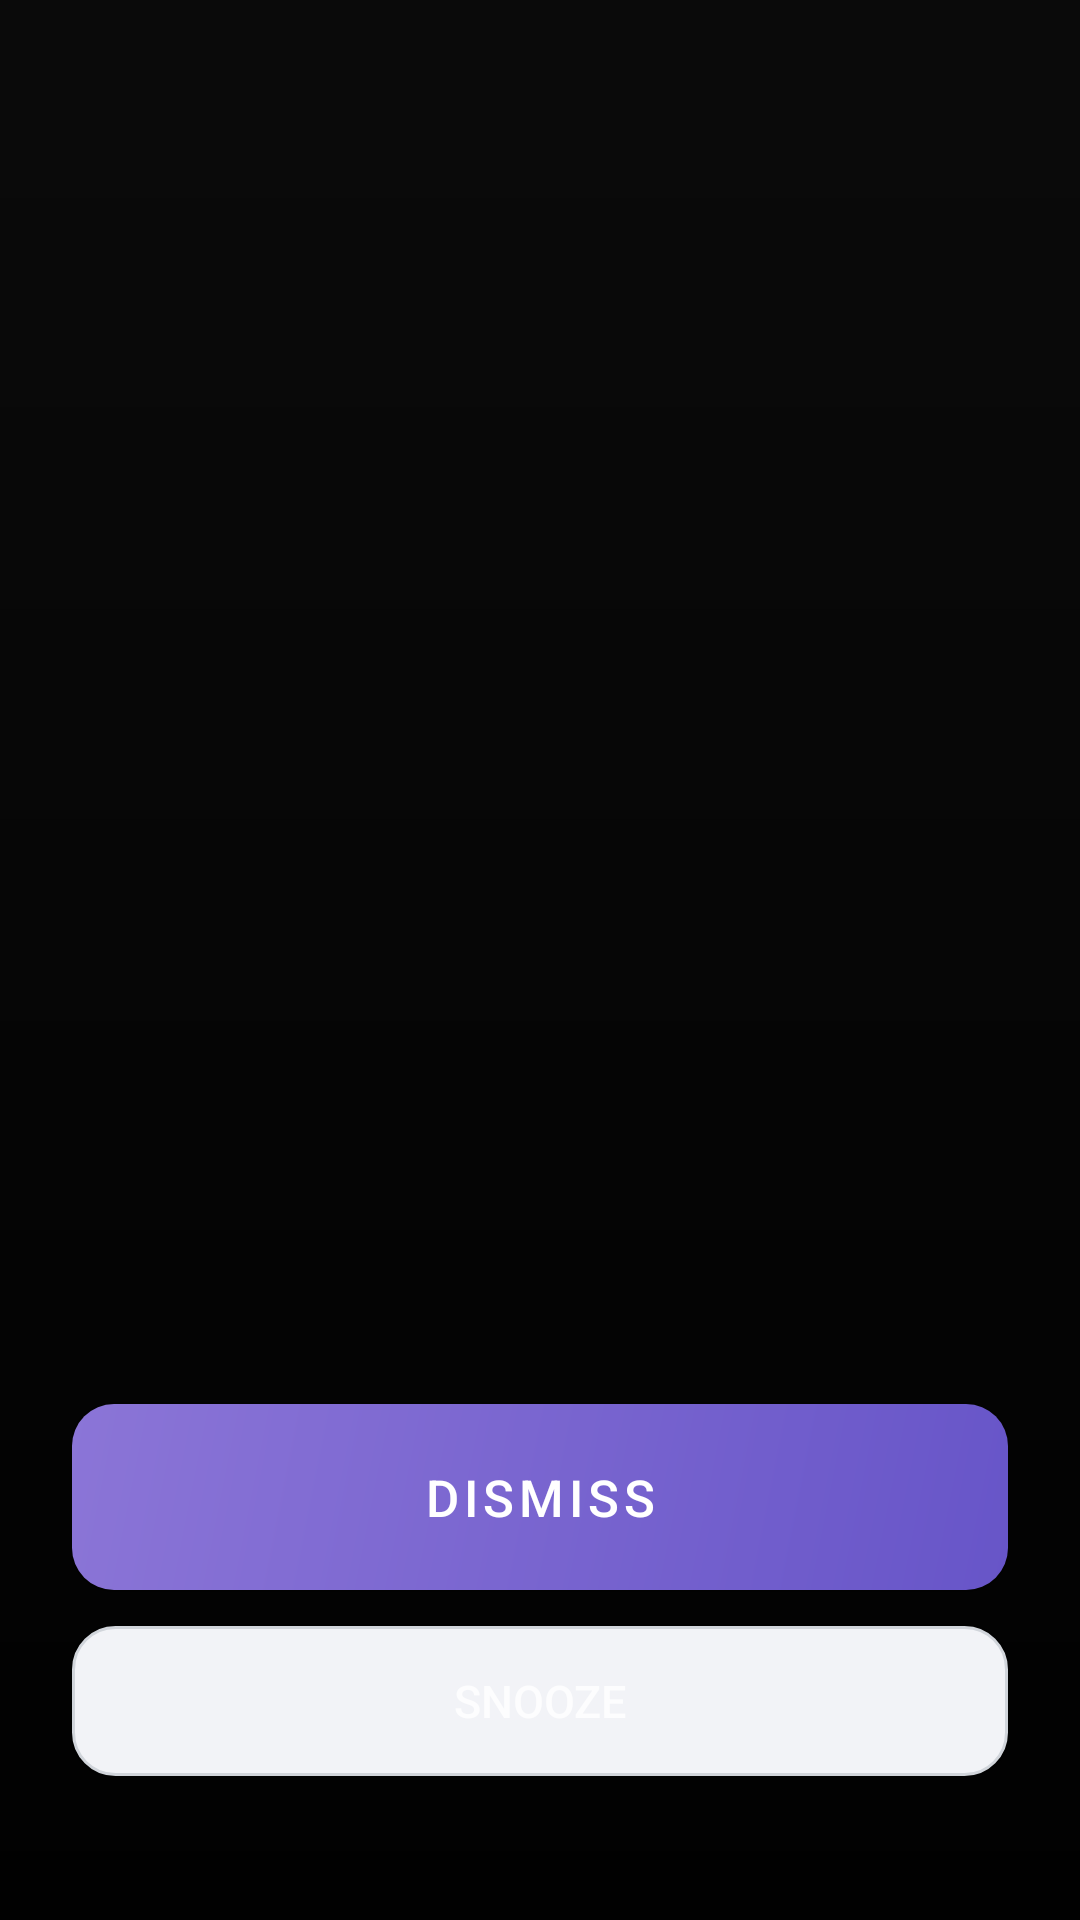

The Android layout XML behind this screen, and the referenced resources:
<!-- AndroidManifest.xml: application theme AppTheme -->
<!-- res/layout/activity_alarm_ring.xml -->
<?xml version="1.0" encoding="utf-8"?>
<FrameLayout xmlns:android="http://schemas.android.com/apk/res/android"
    android:layout_width="match_parent" android:layout_height="match_parent"
    android:background="#0A0A0A">

    
    <ImageView android:id="@+id/alarm_wallpaper"
        android:layout_width="match_parent" android:layout_height="match_parent"
        android:scaleType="centerCrop" android:visibility="gone"/>

    
    <VideoView android:id="@+id/alarm_wallpaper_video"
        android:layout_width="match_parent" android:layout_height="match_parent"
        android:visibility="gone"/>

    
    <View android:layout_width="match_parent" android:layout_height="match_parent"
        android:background="@drawable/alarm_gradient_overlay"/>

    
    <LinearLayout android:layout_width="match_parent" android:layout_height="wrap_content"
        android:orientation="vertical" android:gravity="center_horizontal"
        android:paddingTop="80dp" android:paddingStart="32dp" android:paddingEnd="32dp">

        <TextView android:id="@+id/tv_alarm_date"
            android:layout_width="wrap_content" android:layout_height="wrap_content"
            android:textColor="#CCFFFFFF" android:textSize="15sp"
            android:letterSpacing="0.05" android:layout_marginBottom="4dp"/>

        
        <LinearLayout android:layout_width="wrap_content" android:layout_height="wrap_content"
            android:orientation="horizontal" android:gravity="bottom">
            <TextView android:id="@+id/tv_alarm_time"
                android:layout_width="wrap_content" android:layout_height="wrap_content"
                android:textColor="#FFFFFF" android:textSize="88sp"
                android:fontFamily="sans-serif-thin" android:letterSpacing="-0.03"
                android:includeFontPadding="false"/>
            <LinearLayout android:layout_width="wrap_content" android:layout_height="wrap_content"
                android:orientation="vertical" android:gravity="bottom"
                android:layout_marginStart="8dp" android:paddingBottom="14dp">
                <TextView android:id="@+id/tv_alarm_ampm"
                    android:layout_width="wrap_content" android:layout_height="wrap_content"
                    android:textColor="#CCFFFFFF" android:textSize="20sp"/>
            </LinearLayout>
        </LinearLayout>

        <TextView android:id="@+id/tv_alarm_label"
            android:layout_width="wrap_content" android:layout_height="wrap_content"
            android:textColor="#E0FFFFFF" android:textSize="18sp"
            android:fontFamily="sans-serif-medium" android:layout_marginTop="4dp"/>
    </LinearLayout>

    
    <LinearLayout android:layout_width="match_parent" android:layout_height="wrap_content"
        android:orientation="vertical" android:gravity="bottom"
        android:layout_gravity="bottom" android:paddingBottom="48dp"
        android:paddingStart="24dp" android:paddingEnd="24dp">

        
        <HorizontalScrollView android:layout_width="match_parent" android:layout_height="wrap_content"
            android:scrollbars="none" android:layout_marginBottom="20dp">
            <LinearLayout android:id="@+id/mission_chips_row"
                android:layout_width="wrap_content" android:layout_height="wrap_content"
                android:orientation="horizontal"/>
        </HorizontalScrollView>

        
        <LinearLayout android:id="@+id/ll_linked_routine"
            android:layout_width="match_parent" android:layout_height="48dp"
            android:background="#33FFFFFF" android:orientation="horizontal"
            android:gravity="center_vertical" android:paddingStart="16dp" android:paddingEnd="16dp"
            android:layout_marginBottom="16dp" android:visibility="gone">
            <TextView android:layout_width="wrap_content" android:layout_height="wrap_content"
                android:text="▶  " android:textColor="@color/primary" android:textSize="14sp"/>
            <TextView android:id="@+id/tv_linked_routine"
                android:layout_width="wrap_content" android:layout_height="wrap_content"
                android:textColor="#EEFFFFFF" android:textSize="14sp"
                android:fontFamily="sans-serif-medium"/>
            <TextView android:layout_width="wrap_content" android:layout_height="wrap_content"
                android:text=" will start after missions" android:textColor="#99FFFFFF" android:textSize="13sp"/>
        </LinearLayout>

        
        <Button android:id="@+id/btn_dismiss"
            android:layout_width="match_parent" android:layout_height="62dp"
            android:text="DISMISS" android:textColor="#FFFFFF" android:textSize="17sp"
            android:fontFamily="sans-serif-medium" android:letterSpacing="0.1"
            android:background="@drawable/btn_primary_bg" android:layout_marginBottom="12dp"/>

        
        <Button android:id="@+id/btn_snooze"
            android:layout_width="match_parent" android:layout_height="50dp"
            android:text="Snooze" android:textColor="#CCFFFFFF" android:textSize="15sp"
            android:background="@drawable/btn_secondary_bg"/>
    </LinearLayout>
</FrameLayout>
<!-- resources referenced by this layout -->
<resources>
  <color name="primary">#6755C8</color>
  <!-- drawable alarm_gradient_overlay (drawable) -->
  <?xml version="1.0" encoding="utf-8"?>
  <shape xmlns:android="http://schemas.android.com/apk/res/android">
      <gradient
          android:startColor="#00000000"
          android:endColor="#EE000000"
          android:angle="270"
          android:type="linear"/>
  </shape>
  <!-- drawable btn_primary_bg (drawable) -->
  <?xml version="1.0" encoding="utf-8"?>
  <shape xmlns:android="http://schemas.android.com/apk/res/android">
      <gradient android:startColor="#6755C8" android:endColor="#8B75D7" android:angle="135"/>
      <corners android:radius="14dp"/>
  </shape>
  <!-- drawable btn_secondary_bg (drawable) -->
  <?xml version="1.0" encoding="utf-8"?>
  <shape xmlns:android="http://schemas.android.com/apk/res/android">
      <solid android:color="@color/btn_secondary_bg"/>
      <corners android:radius="14dp"/>
      <stroke android:width="1dp" android:color="@color/input_border"/>
  </shape>
  <style name="AppTheme" parent="Theme.MaterialComponents.DayNight.NoActionBar">
          <item name="colorPrimary">#6755C8</item>
          <item name="colorPrimaryVariant">#8B75D7</item>
          <item name="colorOnPrimary">#FFFFFF</item>
          <item name="android:windowBackground">#F8F9FB</item>
          <item name="android:statusBarColor">#F8F9FB</item>
          <item name="android:navigationBarColor">#EDEEF2</item>
          <item name="android:windowLightStatusBar">true</item>
          <item name="android:windowLightNavigationBar">true</item>
      </style>
  <color name="btn_secondary_bg">#F2F3F7</color>
  <color name="input_border">#D1D5DB</color>
</resources>
